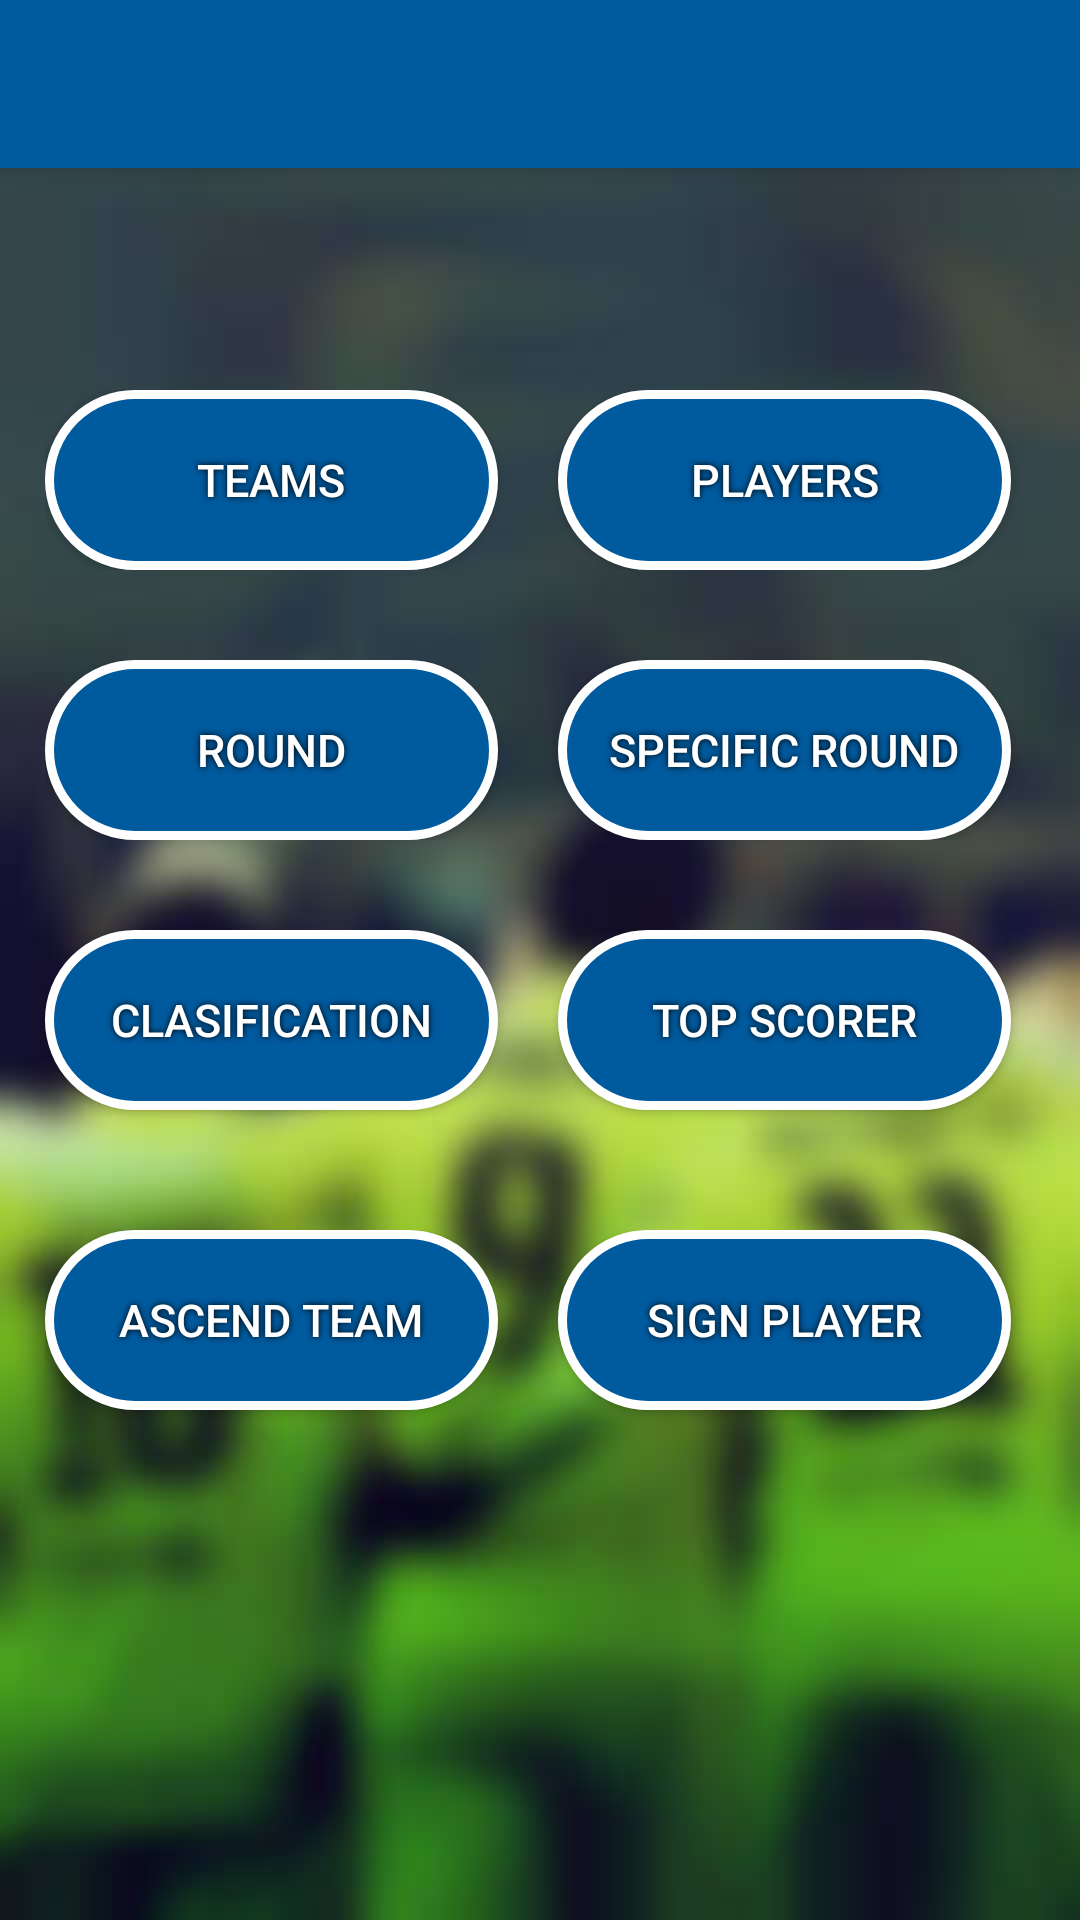

Write the Android layout XML for this screen, with the resource values it uses.
<!-- AndroidManifest.xml: activity theme AppTheme.NoActionBar -->
<!-- res/layout/activity_main.xml -->
<?xml version="1.0" encoding="utf-8"?>
<android.support.design.widget.CoordinatorLayout xmlns:android="http://schemas.android.com/apk/res/android"
    xmlns:app="http://schemas.android.com/apk/res-auto"
    xmlns:tools="http://schemas.android.com/tools"
    android:layout_width="match_parent"
    android:layout_height="match_parent"
    android:fitsSystemWindows="true"
    tools:context="com.example.example.campionatdelliga.MainActivity"
    android:background="@drawable/teamwp"
    android:scaleType="center"
    >

    <android.support.design.widget.AppBarLayout
        android:layout_width="match_parent"
        android:layout_height="wrap_content"
        android:theme="@style/AppTheme.AppBarOverlay">

        <android.support.v7.widget.Toolbar
            android:id="@+id/toolbar"
            android:layout_width="match_parent"
            android:layout_height="?attr/actionBarSize"
            android:background="?attr/colorPrimary"
            app:popupTheme="@style/AppTheme.PopupOverlay" />

    </android.support.design.widget.AppBarLayout>



    <LinearLayout
        android:layout_width="match_parent"
        android:layout_height="match_parent"
        android:orientation="vertical"
        android:gravity="center_horizontal"
        android:weightSum="1"
        
        android:layout_marginTop="120dp">

        <LinearLayout
            android:layout_width="match_parent"
            android:layout_height="wrap_content"
            android:orientation="horizontal"
            android:layout_marginTop="10dp"
            android:layout_marginLeft="10dp"
            android:id="@+id/linearLayout1">

            <Button
                android:id="@+id/teamsButton"

                android:text="Teams"
                android:textColor="#FFFFFF"
                android:textSize="15sp"

                android:layout_width="151dp"
                android:layout_height="60dp"
                android:background="@drawable/buttonshape"
                android:shadowColor="#000000"
                android:shadowRadius="5"
                android:onClick="onTeam"
                />

            <Button
                android:id="@+id/playersButton"

                android:text="Players"
                android:textColor="#FFFFFF"
                android:textSize="15sp"

                android:layout_width="151dp"
                android:layout_height="60dp"
                android:background="@drawable/buttonshape"
                android:shadowColor="#000000"
                android:shadowRadius="5"
                android:layout_below="@+id/teamsButton"
                android:layout_marginLeft="20dp"
                android:onClick="onPlayer"

                />
        </LinearLayout>

        <LinearLayout
            android:layout_width="match_parent"
            android:layout_height="wrap_content"
            android:orientation="horizontal"
            android:layout_marginTop="30dp"
            android:layout_marginLeft="10dp"
            android:layout_below="@id/linearLayout1"
            android:id="@+id/linearLayout2">

            <Button
                android:id="@+id/jornadaButton"

                android:text="Round"
                android:textColor="#FFFFFF"
                android:textSize="15sp"

                android:layout_width="151dp"
                android:layout_height="60dp"
                android:background="@drawable/buttonshape"
                android:shadowColor="#000000"
                android:shadowRadius="5"
                android:onClick="onJornada"
                />

            <Button
                android:id="@+id/specificJornadaButton"

                android:text="Specific Round"
                android:textColor="#FFFFFF"
                android:textSize="15sp"
                android:layout_width="151dp"
                android:layout_height="60dp"
                android:background="@drawable/buttonshape"
                android:shadowColor="#000000"
                android:shadowRadius="5"
                android:layout_below="@+id/teamsButton"
                android:layout_marginLeft="20dp"
                android:onClick="onSpecificMatchDay"

                />
        </LinearLayout>


        <LinearLayout
            android:layout_width="match_parent"
            android:layout_height="70dp"
            android:orientation="horizontal"
            
            android:layout_marginTop="30dp"
            android:layout_marginLeft="10dp"
            android:layout_below="@id/linearLayout2"
            android:id="@+id/linearLayout3">

            <Button
                android:id="@+id/clasificationButton"

                android:text="Clasification"
                android:textColor="#FFFFFF"
                android:textSize="15sp"

                android:layout_width="151dp"
                android:layout_height="60dp"
                android:background="@drawable/buttonshape"
                android:shadowColor="#000000"
                android:shadowRadius="5"
                android:onClick="onClasification"
                />

            <Button
                android:id="@+id/topScorerButton"

                android:text="Top Scorer"
                android:textColor="#FFFFFF"
                android:textSize="15sp"

                android:layout_width="151dp"
                android:layout_height="60dp"
                android:background="@drawable/buttonshape"
                android:shadowColor="#000000"
                android:shadowRadius="5"
                android:layout_below="@+id/teamsButton"
                android:layout_marginLeft="20dp"
                android:onClick="onTopScorer"

                />
        </LinearLayout>


        <LinearLayout
            android:layout_width="match_parent"
            android:layout_height="70dp"
            android:orientation="horizontal"
            
            android:layout_marginTop="30dp"
            android:layout_marginLeft="10dp"
            android:layout_below="@id/linearLayout3"
            android:id="@+id/linearLayout4">

            <Button
                android:id="@+id/ascendTeamButton"

                android:text="Ascend Team"
                android:textColor="#FFFFFF"
                android:textSize="15sp"

                android:layout_width="151dp"
                android:layout_height="60dp"
                android:background="@drawable/buttonshape"
                android:shadowColor="#000000"
                android:shadowRadius="5"
                android:onClick="onAscendTeam"
                />

            <Button
                android:id="@+id/signPlayerButton"

                android:text="Sign player"
                android:textColor="#FFFFFF"
                android:textSize="15sp"

                android:layout_width="151dp"
                android:layout_height="60dp"
                android:background="@drawable/buttonshape"
                android:shadowColor="#000000"
                android:shadowRadius="5"
                android:layout_below="@+id/teamsButton"
                android:layout_marginLeft="20dp"
                android:onClick="onSignPlayer"

                />
        </LinearLayout>
        

    </LinearLayout>



</android.support.design.widget.CoordinatorLayout>
<!-- resources referenced by this layout -->
<resources>
  <!-- drawable buttonshape (drawable) -->
  <?xml version="1.0" encoding="utf-8"?>
  <shape xmlns:android="http://schemas.android.com/apk/res/android" android:shape="rectangle" >
      <corners
          android:radius="100dp"
          />
      <solid
          android:color="#005A9E"
          />
      <size
          android:width="216dp"
          android:height="60dp"
          />
      <stroke
          android:width="3dp"
          android:color="#FFFFFF"
          />
  </shape>
  <!-- drawable teamwp: jpg bitmap (drawable, 20040 bytes) -->
  <style name="AppTheme.AppBarOverlay" parent="ThemeOverlay.AppCompat.Dark.ActionBar" />
  <style name="AppTheme.PopupOverlay" parent="ThemeOverlay.AppCompat.Light" />ç
  <style name="AppTheme.NoActionBar">
          <item name="windowActionBar">false</item>
          <item name="windowNoTitle">true</item>
      </style>
</resources>
